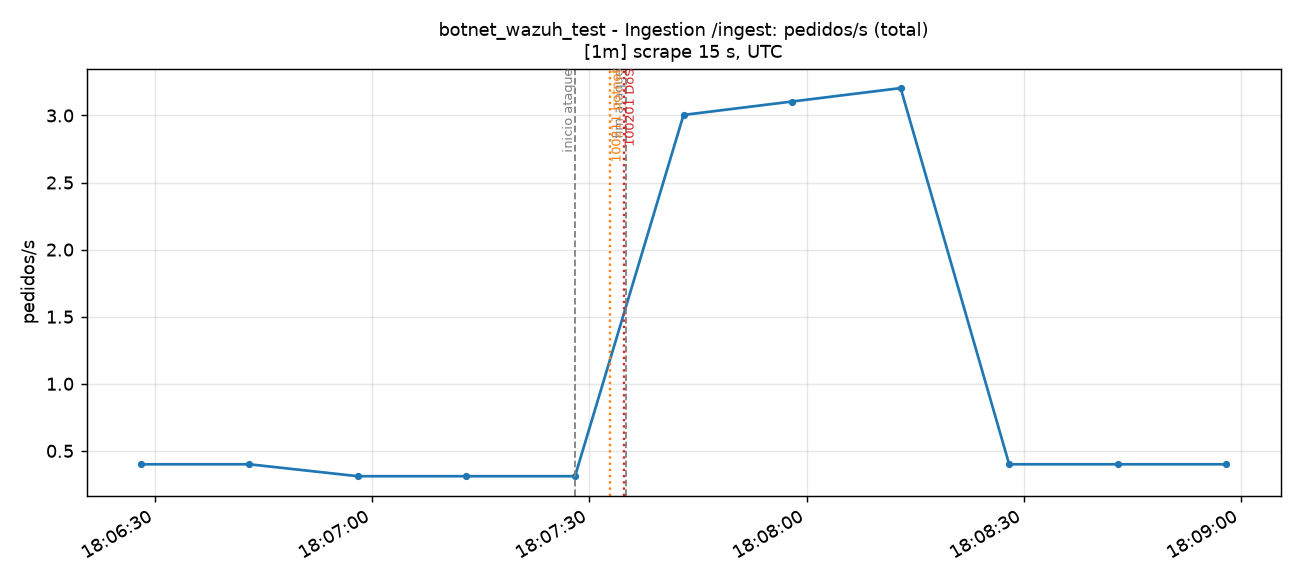

Data behind this chart, as committed beside it:
time_utc, serie, valor
2026-11-14T18:06:28+00:00, total, 0.4
2026-11-14T18:06:43+00:00, total, 0.4
2026-11-14T18:06:58+00:00, total, 0.3111
2026-11-14T18:07:13+00:00, total, 0.3112
2026-11-14T18:07:28+00:00, total, 0.3111
2026-11-14T18:07:43+00:00, total, 3.004
2026-11-14T18:07:58+00:00, total, 3.104
2026-11-14T18:08:13+00:00, total, 3.204
2026-11-14T18:08:28+00:00, total, 0.4
2026-11-14T18:08:43+00:00, total, 0.4
2026-11-14T18:08:58+00:00, total, 0.4
